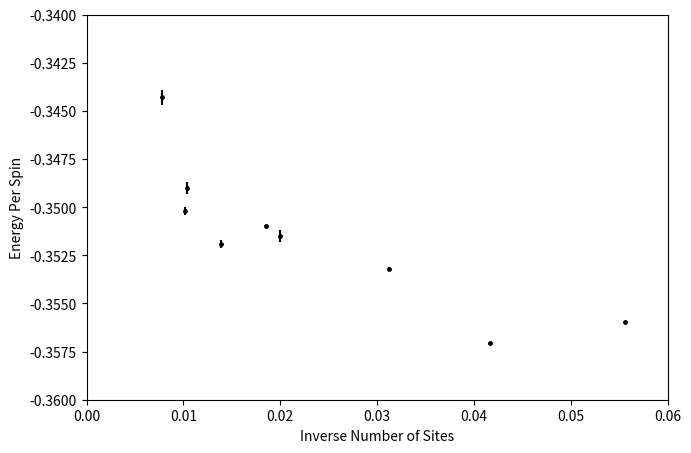
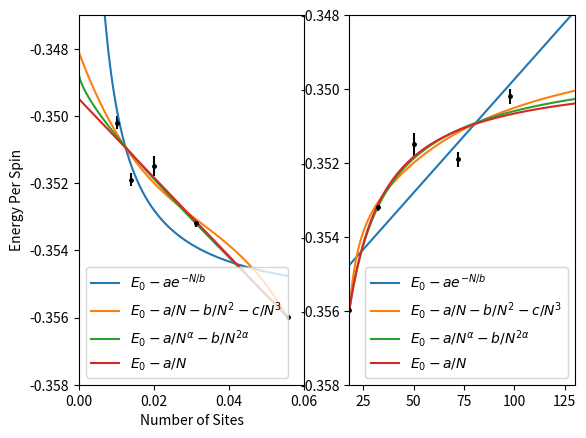
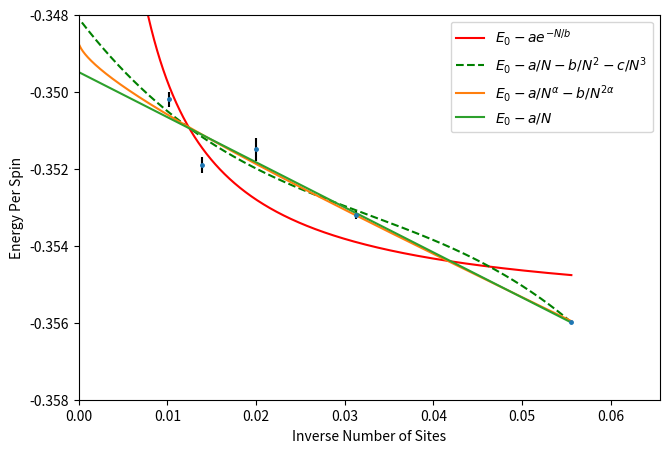

Here is the Python script that generated these plots, in order:
import matplotlib.pyplot as plt
import numpy as np
import scipy


def func_1(N, E_0, a, b):
    return E_0 - a*np.exp(-N/b)

def func_2(N, E_0, a, b, c):
    return E_0 - a/N - b/(N**2) - c/(N**3)

def func_3(N, E_0, a, b, alpha):
    return E_0 - a/(N**alpha) - b/(N**(2*alpha))

def func_4(N, E_0, a):
    return E_0 + a/N

per_spin_energy_all = np.asarray([-0.35598, -0.35707,\
                              -0.3532, -0.3515,\
                              -0.3510, -0.3519,\
                              -0.3490, -0.3502,\
                              -0.3443])

per_spin_energy_family_1 =  np.asarray([-0.35598, -0.3532, \
                                        -0.3515,  -0.3519, \
                                        -0.3502])

num_sites_all = np.asarray([18, 24, 32, 50, 54, 72, 96, 98, 128])
num_sites_family_1 = np.asarray([18, 32, 50, 72, 98])


popt_1, pcov_1 = scipy.optimize.curve_fit(func_1, num_sites_family_1, per_spin_energy_family_1, maxfev=2000)
popt_2, pcov_2 = scipy.optimize.curve_fit(func_2, num_sites_family_1, per_spin_energy_family_1, maxfev=5000)
popt_3, pcov_3 = scipy.optimize.curve_fit(func_3, num_sites_family_1, per_spin_energy_family_1, maxfev=5000)
popt_4, pcov_4 = scipy.optimize.curve_fit(func_4, num_sites_family_1, per_spin_energy_family_1, maxfev=5000)


per_spin_energy_family_1 =  np.asarray([-0.35598, -0.3532, \
                                        -0.3515,  -0.3519, \
                                        -0.3502,  -0.3443])

num_sites_family_1 = np.asarray([18, 32, 50, 72, 98, 128])
x_range = np.arange(18, 10000, 0.1)

plt.errorbar((1/num_sites_all), per_spin_energy_all, yerr=[0.00005, 0.00009, 0.0001, 0.0003, \
                                               0.0001, 0.0002, 0.0003, 0.0002, \
                                               0.0004], fmt='k.', markersize=5, ecolor='k')

fig = plt.gcf()
fig.set_size_inches(7.5, 5)
plt.xlabel("Inverse Number of Sites")
plt.ylabel("Energy Per Spin")
plt.ylim(-0.36, -0.34)
plt.xlim(0.0, 0.06)
plt.show()




# Second plot of [X, X] family of spin systems

# popt are the optimal values for the parameters so that the squared residuals 
# are minimized
# pcov are the estimated approximated covariance of popt
# curve_fit fits the x and y data to the function, f, which takes the first 
# variable as the independent variable
fig,axes = plt.subplots(1,2)

axes[0].errorbar(1/num_sites_family_1, per_spin_energy_family_1, yerr=[0.00005, 0.0001, 0.0003, \
                                                                     0.0002, 0.0002, 0.0004], \
                                                                     fmt='k.', markersize=5, ecolor='k')
axes[0].plot(1/x_range, func_1(x_range, *popt_1), label=r'$E_0-ae^{-N/b}$')
axes[0].plot(1/x_range, func_2(x_range, *popt_2), label=r'$E_0 - a/N -b/N^2 - c/N^3$')
axes[0].plot(1/x_range, func_3(x_range, *popt_3), label=r'$E_0 - a/N^{\alpha} - b/N^{2\alpha}$')
axes[0].plot(1/x_range, func_4(x_range, *popt_4), label=r'$E_0 -a/N$')
#fig.set_size_inches(7.5, 5)
axes[0].set_xlabel("Inverse Number of Sites")
axes[0].set_ylabel("Energy Per Spin")
axes[0].set_xlim(0, 0.06)
axes[0].set_ylim(-0.358, -0.347)
axes[0].legend()
#plt.xlim(1/max(num_sites_family_1), 0.06)

axes[1].errorbar(num_sites_family_1, per_spin_energy_family_1, yerr=[0.00005, 0.0001, 0.0003, \
                                                                     0.0002, 0.0002, 0.0004], \
                                                                     fmt='k.', markersize=5, ecolor='k')
axes[1].plot(x_range, func_1(x_range, *popt_1), label=r'$E_0-ae^{-N/b}$')
axes[1].plot(x_range, func_2(x_range, *popt_2), label=r'$E_0 - a/N -b/N^2 - c/N^3$')
axes[1].plot(x_range, func_3(x_range, *popt_3), label=r'$E_0 - a/N^{\alpha} - b/N^{2\alpha}$')
axes[1].plot(x_range, func_4(x_range, *popt_4), label=r'$E_0 -a/N$')
axes[0].set_xlabel("Number of Sites")
axes[1].set_xlim(18, 130)
axes[1].set_ylim(-0.358, -0.348)
axes[1].legend()


plt.show()

fig = plt.gcf()
axes = plt.gca()
plt.errorbar(1/num_sites_family_1, per_spin_energy_family_1, yerr=[0.00005, 0.0001, 0.0003, \
                                                                     0.0002, 0.0002, 0.0004], \
                                                                     fmt='.', markersize=5, ecolor='k')
plt.plot(1/x_range, func_1(x_range, *popt_1), 'r-', label=r'$E_0-ae^{-N/b}$')
plt.plot(1/x_range, func_2(x_range, *popt_2), 'g--', label=r'$E_0 - a/N -b/N^2 - c/N^3$')
plt.plot(1/x_range, func_3(x_range, *popt_3), label=r'$E_0 - a/N^{\alpha} - b/N^{2\alpha}$')
plt.plot(1/x_range, func_4(x_range, *popt_4), label=r'$E_0 -a/N$')
fig.set_size_inches(7.5, 5)
plt.xlabel("Inverse Number of Sites")
plt.ylabel("Energy Per Spin")
plt.xlim(0, 1/min(num_sites_family_1)+0.01)
plt.ylim(-0.358, -0.348)
#plt.xlim(1/max(num_sites_family_1), 0.06)
plt.legend()
#plt.title("18-site GSE For FM Gamma Honeycomb Model \nusing Kernel Formalation of SGD+SR")
plt.show()
